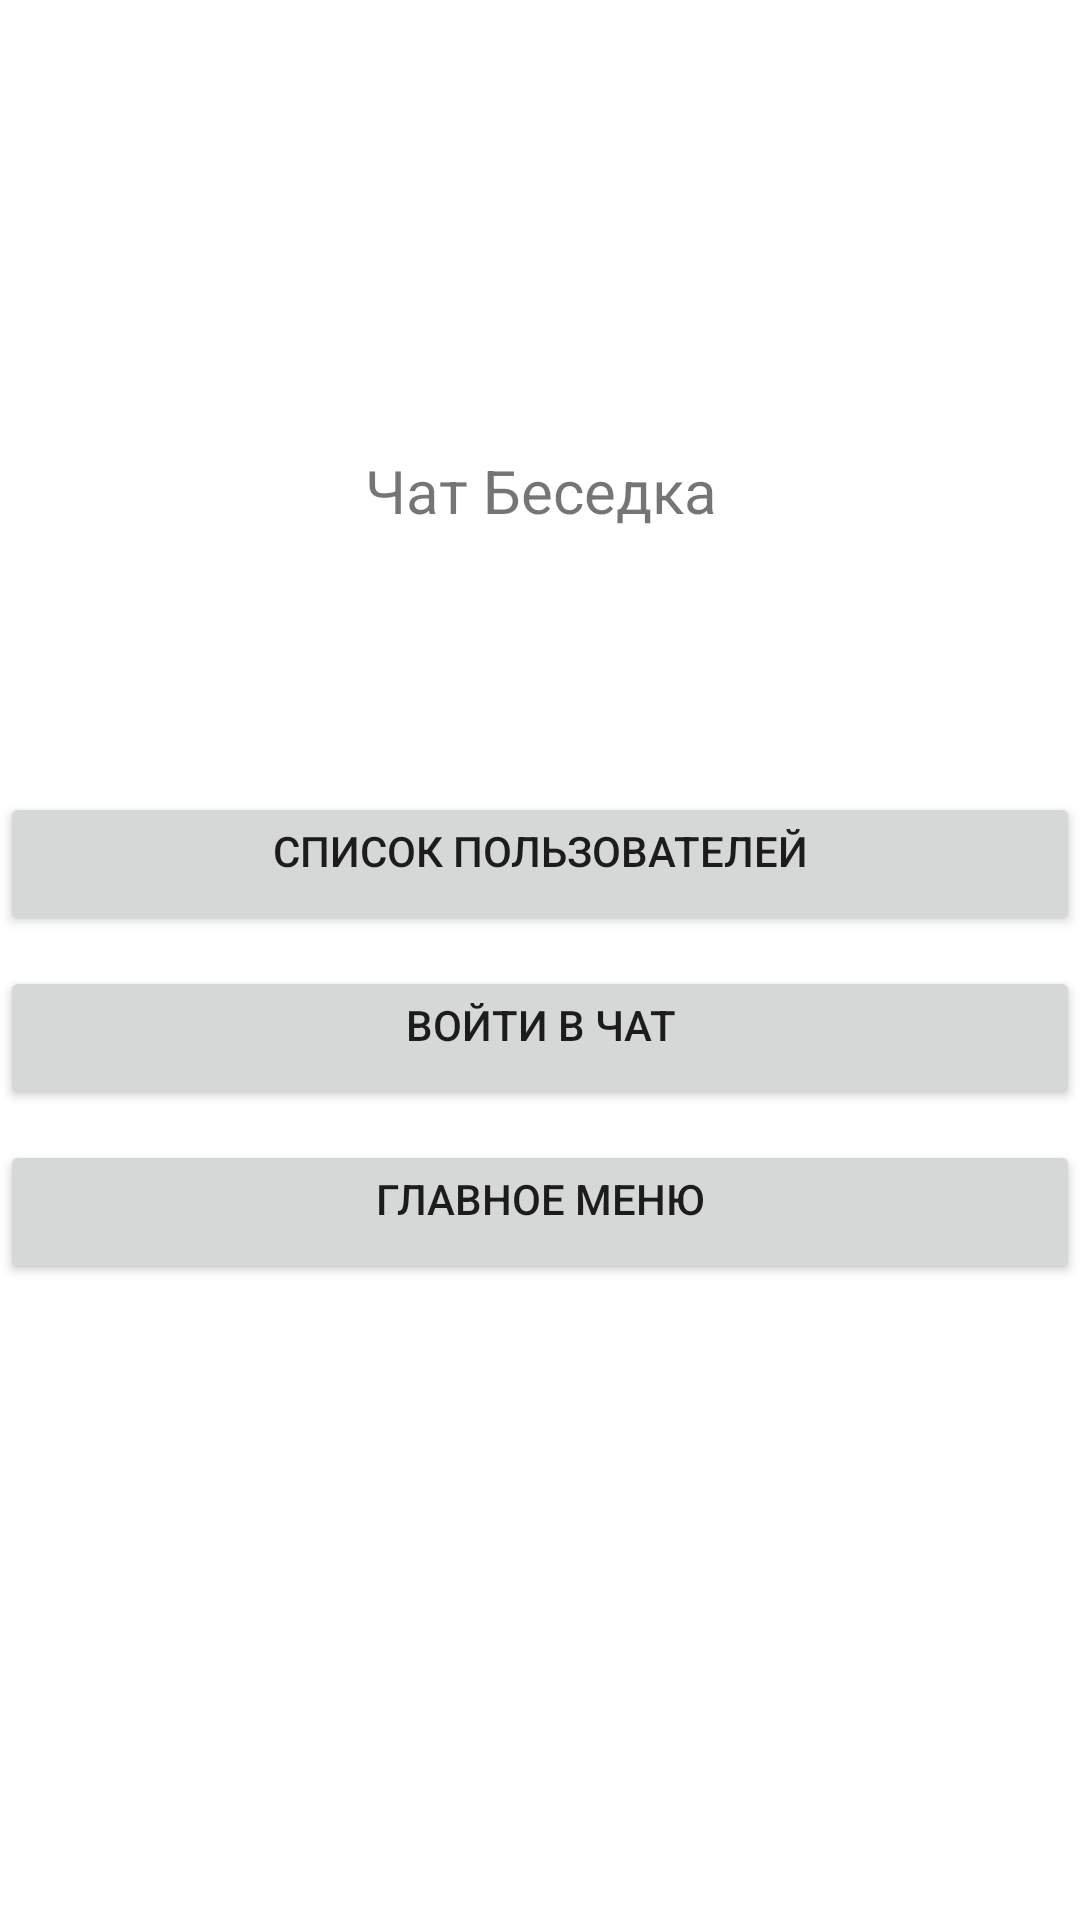

Android layout source for this screen:
<!-- AndroidManifest.xml: application theme Theme.Besedka -->
<!-- res/layout/activity_menu.xml -->
<?xml version="1.0" encoding="utf-8"?>
<androidx.constraintlayout.widget.ConstraintLayout xmlns:android="http://schemas.android.com/apk/res/android"
    xmlns:app="http://schemas.android.com/apk/res-auto"
    xmlns:tools="http://schemas.android.com/tools"
    android:layout_width="match_parent"
    android:layout_height="match_parent"
    android:layout_marginLeft="50dp"
    android:layout_marginRight="50dp"
    android:layout_marginTop="10dp"
    tools:context=".MainActivity">
    <LinearLayout
        android:layout_width="match_parent"
        android:layout_height="wrap_content"
        android:layout_centerInParent="true"
        android:orientation="vertical"
        tools:ignore="MissingConstraints">

        <ImageView
            android:layout_width="150dp"
            android:layout_height="150dp"
            android:layout_gravity="center"
            android:src="@drawable/ic_android" />

        <TextView
            android:layout_width="match_parent"
            android:layout_height="wrap_content"
            android:text="Чат Беседка"
            android:textSize="20sp"
            android:textAlignment="center"
            android:color="#4C5E5E"/>
        <TextView
            android:id="@+id/userName"
            android:layout_width="match_parent"
            android:layout_height="wrap_content"
            android:textSize="20sp"
            android:textAlignment="center"
            android:layout_marginTop="30dp"
            android:color="#181818"/>
        <Button
            android:id="@+id/listUsers"
            android:layout_width="match_parent"
            android:layout_height="wrap_content"
            android:text="Список пользователей"
            android:layout_marginTop="30dp"
            android:gravity="center_horizontal" />
        <Button
            android:id="@+id/chat"
            android:layout_width="match_parent"
            android:layout_height="wrap_content"
            android:layout_marginTop="10dp"
            android:text="Войти в чат"
            android:gravity="center_horizontal" />
        <Button
            android:id="@+id/exit"
            android:layout_width="match_parent"
            android:layout_height="wrap_content"
            android:layout_marginTop="10dp"
            android:text="Главное меню"
            android:gravity="center_horizontal" />
    </LinearLayout>
</androidx.constraintlayout.widget.ConstraintLayout>
<!-- resources referenced by this layout -->
<resources>
  <style name="Theme.Besedka" parent="Theme.MaterialComponents.DayNight.DarkActionBar">
          
          <item name="colorPrimary">@color/purple_500</item>
          <item name="colorPrimaryVariant">@color/purple_700</item>
          <item name="colorOnPrimary">@color/white</item>
          
          <item name="colorSecondary">@color/teal_200</item>
          <item name="colorSecondaryVariant">@color/teal_700</item>
          <item name="colorOnSecondary">@color/black</item>
          
          <item name="android:statusBarColor" tools:targetApi="l">?attr/colorPrimaryVariant</item>
          
      </style>
  <!-- not gathered from this repository: default colours our renderer supplied (Android Studio template values) -->
  <color name="purple_500">#FF6200EE</color>
  <color name="purple_700">#FF3700B3</color>
  <color name="teal_200">#FF03DAC5</color>
  <color name="teal_700">#FF018786</color>
  <color name="black">#FF000000</color>
  <color name="white">#FFFFFFFF</color>
</resources>
